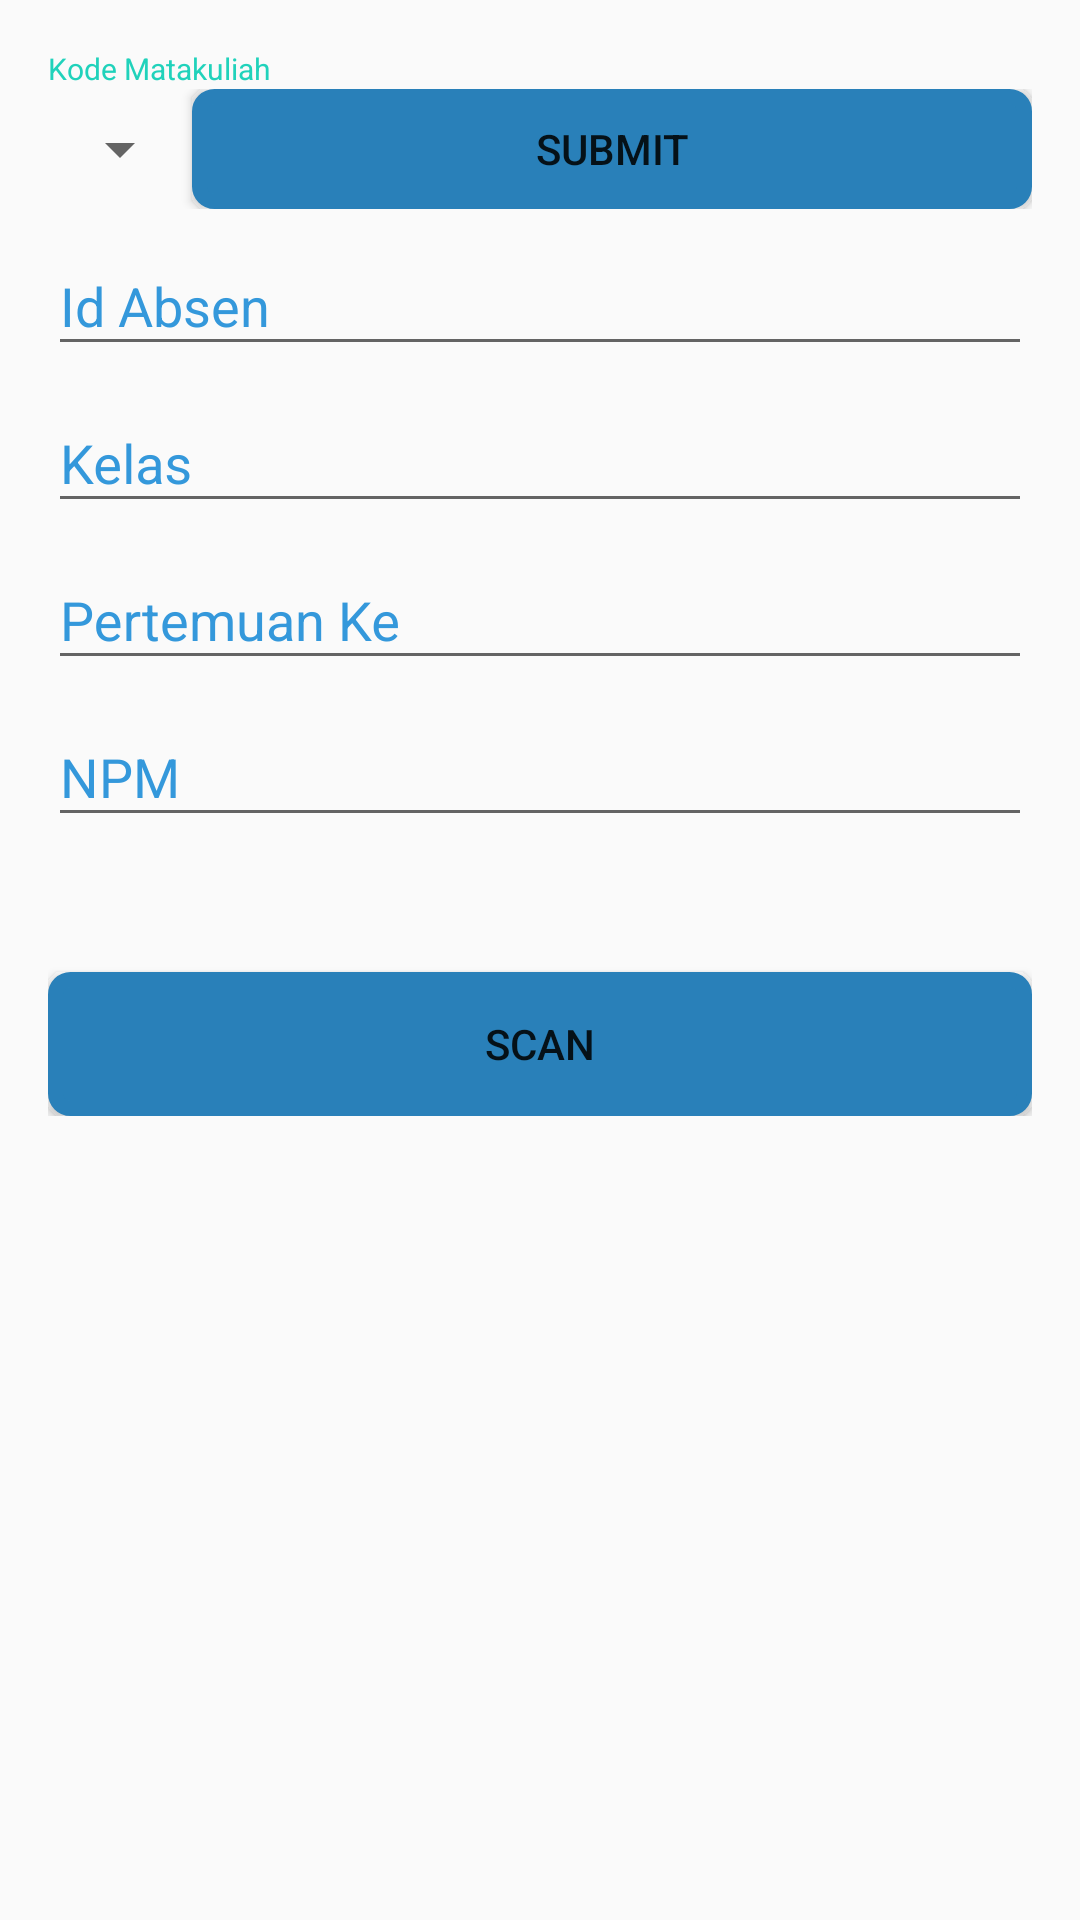

Here is an Android app screen rendered from its layout file. Give the layout XML and the strings, colors and styles it references.
<!-- AndroidManifest.xml: application theme AppTheme -->
<!-- res/layout/activity_absen_mhs.xml -->
<?xml version="1.0" encoding="utf-8"?>
<RelativeLayout xmlns:android="http://schemas.android.com/apk/res/android"
    xmlns:tools="http://schemas.android.com/tools"
    android:id="@+id/activity_absen_mhs"
    android:layout_width="match_parent"
    android:layout_height="match_parent"
    android:paddingBottom="@dimen/activity_vertical_margin"
    android:paddingLeft="@dimen/activity_horizontal_margin"
    android:paddingRight="@dimen/activity_horizontal_margin"
    android:paddingTop="@dimen/activity_vertical_margin"
    tools:context="com.project.absenubl.AbsenMhsActivity">

    <TextView
        android:layout_width="wrap_content"
        android:layout_height="wrap_content"
        android:id="@+id/nidn"
        android:text="test"
        android:visibility="invisible"/>

    <LinearLayout
        android:layout_width="match_parent"
        android:layout_height="wrap_content"
        android:gravity="center"
        android:orientation="vertical"
        android:layout_alignParentTop="true"
        android:layout_alignParentLeft="true"
        android:layout_alignParentStart="true">
        <TextView
            android:layout_width="wrap_content"
            android:layout_height="wrap_content"
            android:text="Kode Matakuliah"
            android:layout_gravity="left"
            android:textSize="10dp"
            android:textColor="@color/bg_screen2"/>
        <LinearLayout
            android:layout_width="match_parent"
            android:layout_height="wrap_content"
            android:orientation="horizontal">
            <Spinner
                android:id="@+id/spnKodeMK"
                android:layout_width="wrap_content"
                android:layout_height="match_parent"/>
            <Button
                android:layout_width="wrap_content"
                android:layout_height="40dp"
                android:id="@+id/btnGET"
                android:text="Submit"
                android:layout_gravity="center"
                android:background="@drawable/btn_rounded"
                android:layout_weight="0.15" />
        </LinearLayout>
        <android.support.design.widget.TextInputLayout
            android:layout_width="match_parent"
            android:layout_height="match_parent">
            <EditText
                android:id="@+id/idAbsen"
                android:layout_width="match_parent"
                android:textColor="@color/bg_screen2"
                android:inputType="textAutoComplete"
                android:layout_height="wrap_content"
                android:hint="Id Absen"/>
        </android.support.design.widget.TextInputLayout>
        <android.support.design.widget.TextInputLayout
            android:layout_width="match_parent"
            android:layout_height="match_parent">
            <EditText
                android:id="@+id/txtKelas"
                android:layout_width="match_parent"
                android:layout_height="wrap_content"
                android:textColor="@color/bg_screen2"
                android:hint="Kelas"/>
        </android.support.design.widget.TextInputLayout>
        <android.support.design.widget.TextInputLayout
            android:layout_width="match_parent"
            android:layout_height="match_parent">
            <EditText
                android:id="@+id/txtPertemuan"
                android:layout_width="match_parent"
                android:inputType="textAutoComplete"
                android:layout_height="wrap_content"
                android:textColor="@color/bg_screen2"
                android:hint="Pertemuan Ke" />
        </android.support.design.widget.TextInputLayout>
        <android.support.design.widget.TextInputLayout
            android:layout_width="match_parent"
            android:layout_height="match_parent">
            <EditText
                android:id="@+id/txtNPM"
                android:layout_width="match_parent"
                android:layout_height="wrap_content"
                android:hint="NPM"
                android:textColor="@color/bg_screen2"
                android:editable="false"/>
        </android.support.design.widget.TextInputLayout>
        <Button
            android:layout_width="match_parent"
            android:layout_height="wrap_content"
            android:text="Scan"
            android:layout_marginTop="45dp"
            android:id="@+id/btnScan"
            android:background="@drawable/btn_rounded"/>
    </LinearLayout>

</RelativeLayout>
<!-- resources referenced by this layout -->
<resources>
  <color name="bg_screen2">#20d2bb</color>
  <dimen name="activity_horizontal_margin">16dp</dimen>
  <dimen name="activity_vertical_margin">16dp</dimen>
  <!-- drawable btn_rounded (drawable-xhdpi) -->
  <?xml version="1.0" encoding="utf-8"?>
  <shape xmlns:android="http://schemas.android.com/apk/res/android">
      <solid android:color="@color/colorPrimaryDark"/>
      <stroke android:width="5dip" android:color="@color/colorPrimaryDark" />
      <corners android:radius="5dip"/>
      <padding android:left="0dip" android:top="0dip" android:right="0dip" android:bottom="0dip" />
  </shape>
  <style name="AppTheme" parent="Theme.AppCompat.Light.DarkActionBar">
          
          <item name="colorPrimary">@color/colorPrimary</item>
          <item name="colorPrimaryDark">@color/colorPrimaryDark</item>
          <item name="colorAccent">#3498DB</item>
          <item name="android:textColorHint">#3498DB</item>
      </style>
  <color name="colorPrimaryDark">#2980B9</color>
  <color name="colorPrimary">#3498DB</color>
</resources>
